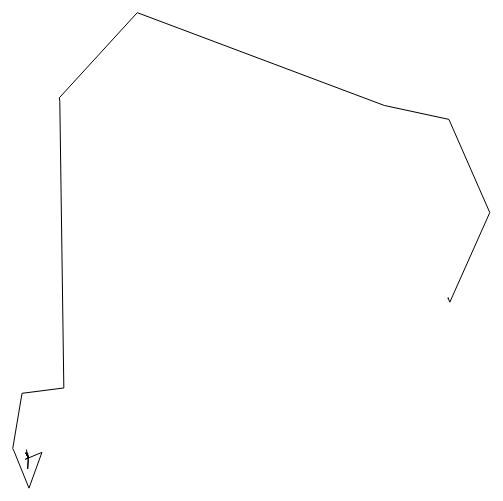
D3 v2 page, settled after 360 driven frames (6 s of simulated time); the page loaded 1 data file(s).


var svg = d3.select('svg')

var scale_lat = d3.scale.linear().domain([50.86, 50.91]).range([10, 590])
var scale_lon = d3.scale.linear().domain([4.65, 4.69]).range([10, 590])

var line = d3.svg.line()
			.x(function(d) { return scale_lat(d.lat) })
			.y(function(d) { return scale_lon(d.lon) })
			
d3.csv("data.csv", function(csv) {
	svg.append("svg:path").attr("d", line(csv)).attr("stroke","black").attr("fill","none")
})


### data: data.csv
time, lat, lon, elevation, accuracy, bearing, speed
2012-11-20T12:04:38Z, 50.86, 4.685, 130, 12, 0.000000, 0.000000
2012-11-20T12:05:55Z, 50.86, 4.686, 107, 48, 0.000000, 0.000000
2012-11-20T12:07:19Z, 50.86, 4.685, 108, 24, 0.000000, 0.000000
2012-11-20T12:08:37Z, 50.86, 4.685, 107, 48, 0.000000, 0.000000
2012-11-20T12:09:54Z, 50.86, 4.685, 106, 32, 0.000000, 0.000000
2012-11-20T12:11:02Z, 50.86, 4.686, 106, 32, 0.000000, 0.000000
2012-11-20T12:12:17Z, 50.86, 4.685, 105, 32, 0.000000, 0.000000
2012-11-20T12:13:53Z, 50.86, 4.685, 103, 24, 0.000000, 0.000000
2012-11-20T12:14:58Z, 50.86, 4.685, 103, 32, 0.000000, 0.000000
2012-11-20T12:16:35Z, 50.86, 4.685, 103, 32, 0.000000, 0.000000
2012-11-20T12:17:46Z, 50.86, 4.685, 103, 48, 0.000000, 0.000000
2012-11-20T12:22:29Z, 50.86, 4.685, 103, 24, 0.000000, 0.000000
2012-11-20T12:23:55Z, 50.86, 4.685, 103, 48, 0.000000, 0.000000
2012-11-20T12:25:04Z, 50.86, 4.685, 103, 48, 0.000000, 0.000000
2012-11-20T12:26:24Z, 50.86, 4.685, 103, 48, 0.000000, 0.000000
2012-11-20T12:27:32Z, 50.86, 4.685, 103, 32, 0.000000, 0.000000
2012-11-20T12:28:52Z, 50.86, 4.685, 103, 48, 0.000000, 0.000000
2012-11-20T12:30:07Z, 50.86, 4.685, 103, 48, 0.000000, 0.000000
2012-11-20T12:31:21Z, 50.86, 4.685, 103, 32, 0.000000, 0.000000
2012-11-20T12:33:49Z, 50.86, 4.686, 99, 24, 0.000000, 0.000000
2012-11-20T12:35:01Z, 50.86, 4.685, 104, 32, 0.000000, 0.000000
2012-11-20T12:38:52Z, 50.86, 4.685, 103, 48, 0.000000, 0.000000
2012-11-20T12:40:43Z, 50.86, 4.685, 102, 32, 0.000000, 0.000000
2012-11-20T12:42:09Z, 50.86, 4.685, 102, 48, 0.000000, 0.000000
2012-11-20T12:45:29Z, 50.86, 4.685, 101, 48, 0.000000, 0.000000
2012-11-20T12:46:45Z, 50.86, 4.685, 98, 32, 0.000000, 0.000000
2012-11-20T12:54:30Z, 50.86, 4.685, 97, 32, 0.000000, 0.000000
2012-11-20T12:56:04Z, 50.86, 4.685, 92, 32, 0.000000, 0.000000
2012-11-20T13:05:04Z, 50.86, 4.685, 95, 32, 0.000000, 0.000000
2012-11-20T13:57:28Z, 50.86, 4.686, 84, 48, 0.000000, 0.000000
2012-11-20T14:04:29Z, 50.86, 4.686, 90, 48, 0.000000, 0.000000
2012-11-20T14:11:24Z, 50.86, 4.686, 31, 24, 301.3, 0.25
2012-11-20T14:20:24Z, 50.86, 4.685, 81, 48, 0.000000, 0.000000
2012-11-20T14:24:25Z, 50.86, 4.685, 82, 48, 0.000000, 0.000000
2012-11-20T14:41:39Z, 50.86, 4.685, 92, 48, 0.000000, 0.000000
2012-11-20T14:44:13Z, 50.86, 4.685, 94, 48, 0.000000, 0.000000
2012-11-20T14:48:14Z, 50.86, 4.686, 90, 32, 0.000000, 0.000000
2012-11-20T14:50:38Z, 50.86, 4.686, 90, 24, 0.000000, 0.000000
2012-11-20T14:51:43Z, 50.86, 4.686, 62, 16, 173.7, 1
2012-11-20T14:54:19Z, 50.86, 4.685, 57, 8, 62.58, 3.881
2012-11-20T14:55:24Z, 50.86, 4.688, 61, 32, 205.7, 0.5
2012-11-20T14:56:28Z, 50.86, 4.685, 79, 16, 224.3, 5.75
2012-11-20T14:57:32Z, 50.86, 4.685, 68, 12, 230.6, 0.000000
2012-11-20T14:58:36Z, 50.86, 4.685, 65, 24, 230.6, 0.000000
2012-11-20T14:59:41Z, 50.86, 4.681, 66, 12, 320.6, 11.75
2012-11-20T15:00:46Z, 50.87, 4.681, 83, 12, 5.273, 9.5
2012-11-20T15:02:37Z, 50.86, 4.661, 72, 16, 16.17, 0.000000
2012-11-20T15:03:40Z, 50.86, 4.661, 75, 16, 276, 6.5
2012-11-20T15:04:45Z, 50.87, 4.655, 77, 12, 12.66, 28
2012-11-20T15:09:57Z, 50.89, 4.661, 108, 12, 10.55, 5.75
2012-11-20T15:11:00Z, 50.9, 4.662, 75, 12, 75.94, 8.807
2012-11-20T15:12:06Z, 50.9, 4.669, 68, 12, 3.867, 12.76
2012-11-20T15:14:56Z, 50.9, 4.675, 61, 24, 321.3, 1.118
2012-11-20T15:20:17Z, 50.9, 4.675, 89, 32, 0.000000, 0.000000
2012-11-20T15:23:31Z, 50.9, 4.675, 92, 32, 0.000000, 0.000000
2012-11-20T15:26:30Z, 50.9, 4.675, 93, 32, 0.000000, 0.000000
2012-11-20T15:29:36Z, 50.9, 4.675, 92, 32, 0.000000, 0.000000
2012-11-20T15:33:34Z, 50.9, 4.675, 93, 24, 0.000000, 0.000000
2012-11-20T15:34:39Z, 50.9, 4.675, 93, 24, 0.000000, 0.000000